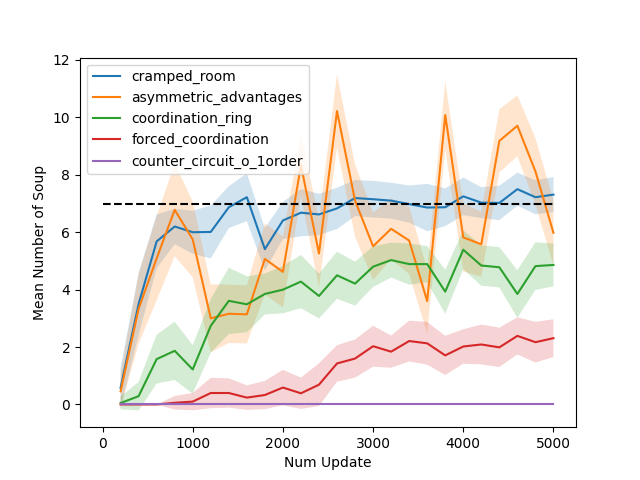

Source data for this figure (header and first rows):
, num_update, cramped_room, cramped_room_std, asymmetric_advantages, asymmetric_advantages_std, coordination_ring, coordination_ring_std, forced_coordination, forced_coordination_std, counter_circuit_o_1order, counter_circuit_o_1order_std
5, 200, 0.58, 0.6954, 0.46, 0.5903, 0.05, 0.2179, 0.0, 0.0, 0.0, 0.0
16, 400, 3.5, 1.082, 3.33, 1.217, 0.29, 0.4959, 0.0, 0.0, 0.0, 0.0
23, 600, 5.68, 0.9368, 5.09, 1.464, 1.58, 0.8506, 0.0, 0.0, 0.0, 0.0
24, 800, 6.2, 0.6164, 6.78, 1.61, 1.87, 1.016, 0.06, 0.2375, 0.0, 0.0
0, 1000, 6.0, 0.7483, 5.75, 1.322, 1.22, 0.8436, 0.1, 0.3, 0.0, 0.0
1, 1200, 6.01, 0.9219, 3.0, 1.183, 2.74, 0.934, 0.4, 0.5292, 0.0, 0.0
2, 1400, 6.87, 0.7301, 3.16, 1.017, 3.61, 1.157, 0.4, 0.5099, 0.0, 0.0
3, 1600, 7.22, 0.8316, 3.14, 1.01, 3.49, 0.9746, 0.24, 0.4271, 0.0, 0.0
4, 1800, 5.41, 0.7361, 5.07, 1.235, 3.85, 0.7124, 0.33, 0.491, 0.0, 0.0
6, 2000, 6.41, 0.6495, 4.62, 1.239, 4.0, 0.8246, 0.59, 0.618, 0.0, 0.0
7, 2200, 6.68, 0.8232, 8.33, 1.078, 4.28, 0.9282, 0.39, 0.5458, 0.0, 0.0
8, 2400, 6.62, 0.7181, 5.26, 1.18, 3.78, 0.782, 0.69, 0.7442, 0.0, 0.0
9, 2600, 6.83, 0.7219, 10.22, 1.277, 4.5, 0.8185, 1.43, 0.6365, 0.0, 0.0
10, 2800, 7.19, 0.6276, 7.1, 1.261, 4.21, 0.7654, 1.6, 0.6633, 0.0, 0.0
11, 3000, 7.15, 0.6384, 5.51, 1.17, 4.8, 0.7071, 2.03, 0.7135, 0.0, 0.0
12, 3200, 7.1, 0.6245, 6.12, 1.061, 5.03, 0.6075, 1.84, 0.5607, 0.0, 0.0
13, 3400, 6.98, 0.6478, 5.71, 1.169, 4.89, 0.7197, 2.21, 0.7113, 0.0, 0.0
14, 3600, 6.86, 0.8249, 3.6, 1.122, 4.89, 0.6308, 2.13, 0.7437, 0.0, 0.0
15, 3800, 6.87, 0.6581, 10.08, 1.181, 3.93, 0.7649, 1.71, 0.6826, 0.0, 0.0
17, 4000, 7.25, 0.6538, 5.82, 1.186, 5.39, 0.6767, 2.02, 0.5997, 0.0, 0.0
18, 4200, 7.03, 0.5377, 5.58, 1.133, 4.84, 0.7031, 2.09, 0.6942, 0.0, 0.0
19, 4400, 7.02, 0.5997, 9.18, 1.099, 4.78, 0.7011, 1.99, 0.6855, 0.0, 0.0
20, 4600, 7.5, 0.5745, 9.71, 1.061, 3.85, 0.8292, 2.39, 0.6465, 0.0, 0.0
21, 4800, 7.22, 0.593, 8.12, 1.16, 4.82, 0.8292, 2.17, 0.7079, 0.0, 0.0
22, 5000, 7.31, 0.6115, 5.98, 1.131, 4.86, 0.7486, 2.31, 0.6587, 0.0, 0.0
